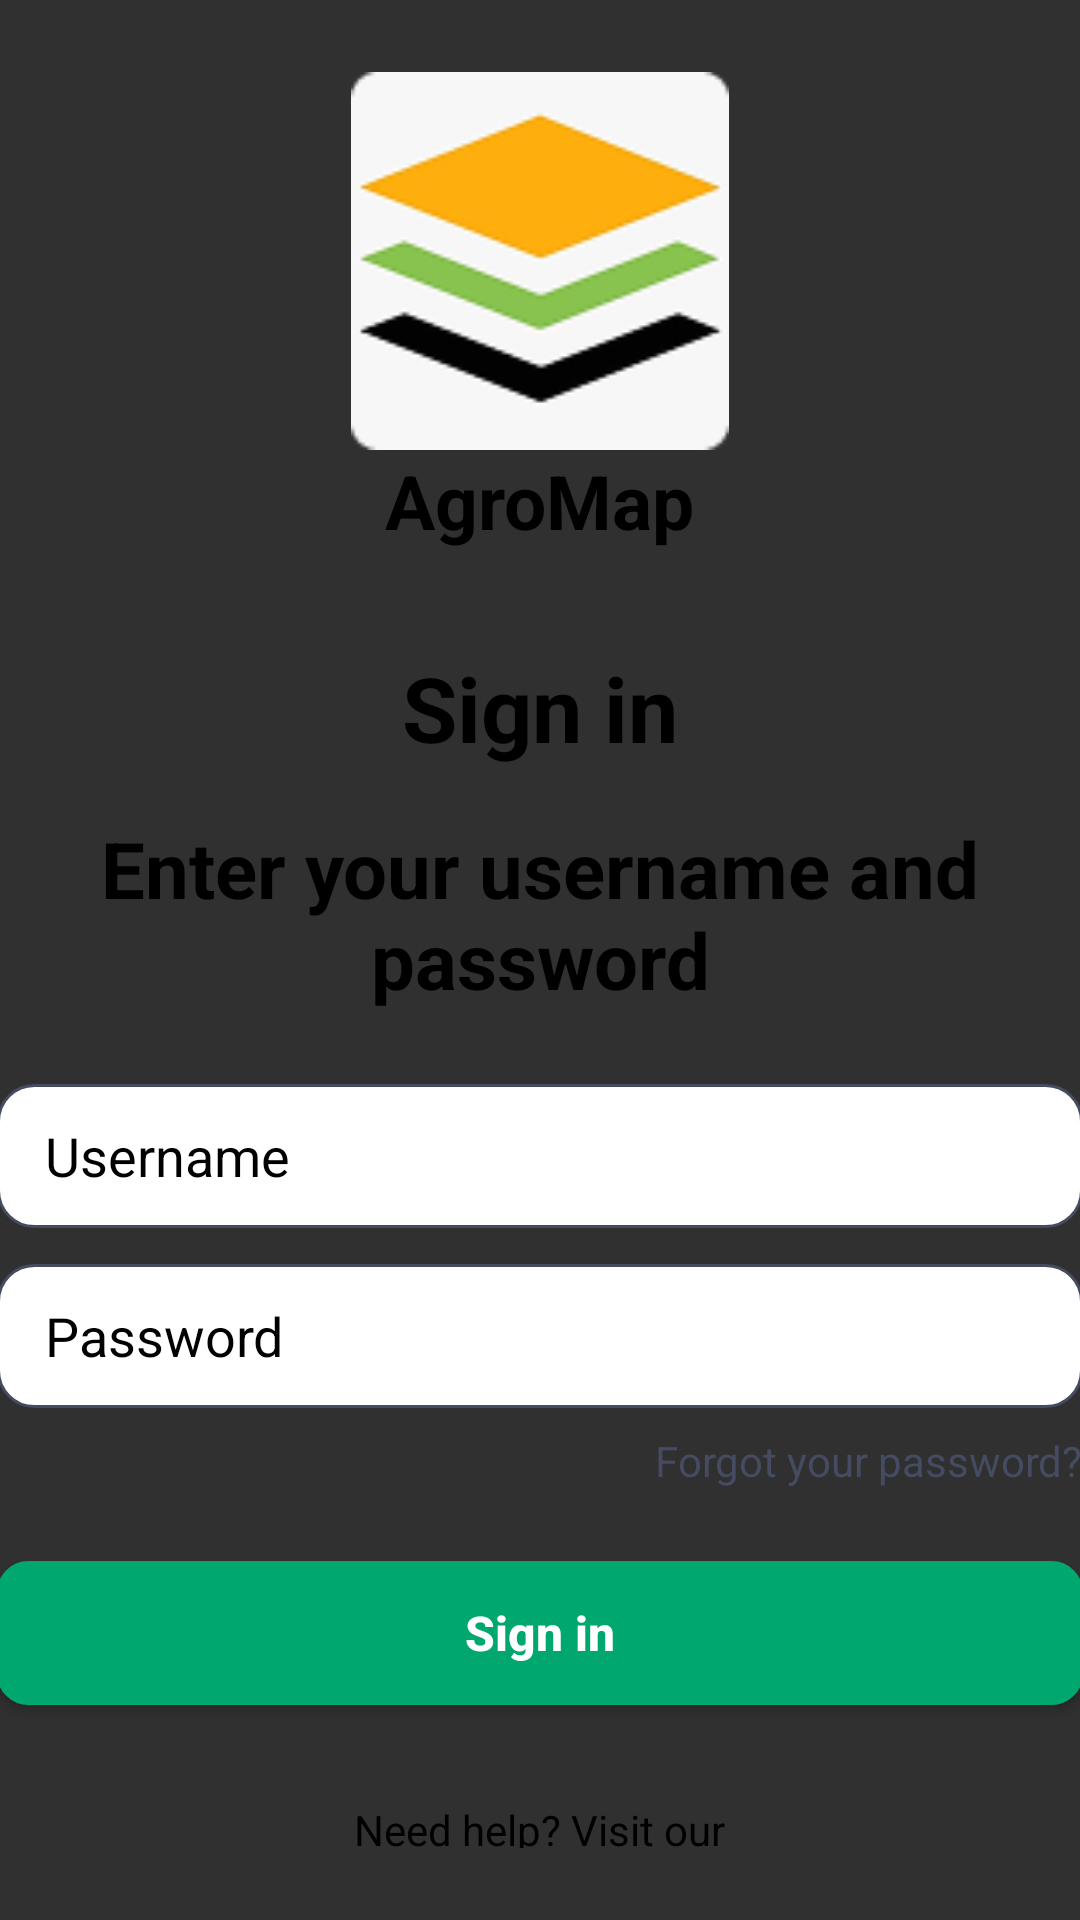

This screen was rendered from an Android layout file. Write that file and the resources it references.
<!-- AndroidManifest.xml: activity theme Theme.AppCompat -->
<!-- res/layout/activity_login.xml -->
<?xml version="1.0" encoding="utf-8"?>
<LinearLayout xmlns:android="http://schemas.android.com/apk/res/android"
    xmlns:tools="http://schemas.android.com/tools"
    android:layout_width="match_parent"
    android:layout_height="match_parent"
    android:background="@drawable/background_white"
    android:gravity="center"
    tools:context=".LoginActivity">

    <LinearLayout
        android:layout_width="410dp"
        android:layout_height="match_parent"
        android:gravity="center"
        android:orientation="vertical"
        android:padding="24dp">


        <ImageView
            android:layout_width="126dp"
            android:layout_height="126dp"
            android:contentDescription="@string/logotype"
            android:src="@drawable/agro_logo" />

        <TextView
            android:layout_width="wrap_content"
            android:layout_height="wrap_content"
            android:layout_marginBottom="32dp"
            android:text="@string/project_name"
            android:textColor="@color/black"
            android:textSize="25sp"
            android:textStyle="bold" />

        <TextView
            android:layout_width="wrap_content"
            android:layout_height="wrap_content"
            android:layout_marginBottom="16dp"
            android:text="@string/lp_login"
            android:textColor="@color/black"
            android:textSize="30sp"
            android:textStyle="bold" />

        <TextView
            android:layout_width="wrap_content"
            android:layout_height="wrap_content"
            android:layout_marginBottom="24dp"
            android:text="@string/lp_title2"
            android:textAlignment="center"
            android:textColor="@color/black"
            android:textSize="26sp"
            android:textStyle="bold" />

        <EditText
            android:id="@+id/etUsername"
            android:layout_width="match_parent"
            android:layout_height="48dp"
            android:layout_marginBottom="12dp"
            android:background="@drawable/edittext_background"
            android:hint="@string/lp_username"
            android:inputType="text"
            android:paddingStart="16dp"
            android:textColor="@color/black"
            android:textColorHint="@color/black"
            tools:ignore="RtlSymmetry" />

        
        <EditText
            android:id="@+id/etPassword"
            android:layout_width="match_parent"
            android:layout_height="48dp"
            android:layout_marginBottom="8dp"
            android:background="@drawable/edittext_background"
            android:hint="@string/lp_password"
            android:inputType="textPassword"
            android:paddingStart="16dp"
            android:textColor="@color/black"
            android:textColorHint="@color/black"
            tools:ignore="RtlSymmetry" />

        <TextView
            android:layout_width="wrap_content"
            android:layout_height="wrap_content"
            android:layout_gravity="end"
            android:layout_marginBottom="24dp"
            android:text="@string/lp_forgot_password"
            android:textColor="@color/link_color"
            android:textSize="14sp" />

        
        <Button
            android:id="@+id/btnLogin"
            android:layout_width="match_parent"
            android:layout_height="48dp"
            android:background="@drawable/radius"
            android:backgroundTint="@color/green"
            android:text="@string/lp_login"
            android:textAllCaps="false"
            android:textSize="16sp"
            android:textStyle="bold" />

        <TextView
            android:layout_width="wrap_content"
            android:layout_height="wrap_content"
            android:layout_marginTop="32dp"
            android:text="@string/lp_help_center_text"
            android:textColor="@color/black"
            android:textSize="14sp" />

        <TextView
            android:layout_width="wrap_content"
            android:layout_height="wrap_content"
            android:text="@string/lp_help_center"
            android:textColor="@color/link_color"
            android:textSize="14sp"
            android:textStyle="bold" />

    </LinearLayout>
</LinearLayout>
<!-- resources referenced by this layout -->
<resources>
  <color name="black">#000000</color>
  <color name="green">#00A76F</color>
  <color name="link_color">#454B60</color>
  <!-- drawable agro_logo: png bitmap (drawable, 11816 bytes) -->
  <!-- drawable edittext_background (drawable) -->
  <?xml version="1.0" encoding="utf-8"?>
  <shape xmlns:android="http://schemas.android.com/apk/res/android" android:shape="rectangle">
      <solid android:color="@android:color/white" />
      <corners android:radius="12dp" />
      <stroke android:width="1dp" android:color="#454B60" />
      <padding android:left="16dp" android:right="16dp" />
  </shape>
  <!-- drawable radius (drawable) -->
  <?xml version="1.0" encoding="utf-8"?>
  <shape
      xmlns:android="http://schemas.android.com/apk/res/android"
      android:shape="rectangle">
      <corners android:radius="10dp" />
      <solid android:color="@android:color/white" />
      <stroke
          android:width="1dip"
          android:color="@color/green" />
  </shape>
  <string name="logotype">logotype</string>
  <string name="lp_forgot_password">Forgot your password?</string>
  <string name="lp_help_center">help center</string>
  <string name="lp_help_center_text">Need help? Visit our</string>
  <string name="lp_login">Sign in</string>
  <string name="lp_password">Password</string>
  <string name="lp_title2">Enter your username and password</string>
  <string name="lp_username">Username</string>
  <string name="project_name">AgroMap</string>
</resources>
